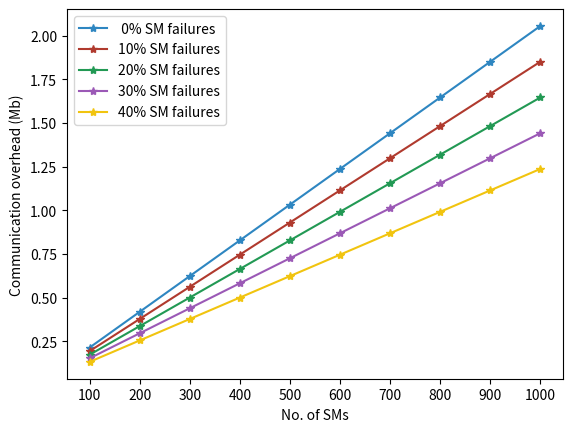

Source code (Python):
import pandas as pd
import matplotlib.pyplot as plt

z_p_start_length = 1024
n_length = 1024
max_number = 1000
step = 100
ratio_max = 0.4
index_range = range(100, max_number + 1, step)
ratio_range = [0, 10, 20, 30, 40]
dict_result = {}

for ratio in ratio_range:
    cost = []
    for num_sm in index_range:
        cost_result = (6 * z_p_start_length) + (2 * num_sm - 2 * num_sm * (ratio / 100.0) + 2) * n_length
        cost_result = cost_result / 1_000_000
        cost.append(cost_result)

    key = '{:2d}'.format(ratio) + '% SM failures'
    dict_result[key] = cost

df = pd.DataFrame(dict_result, index=index_range)

# 设定颜色列表，为每条线分配不同颜色
#colors = ['#e6194B', '#3cb44b', '#ffe119', '#4363d8', '#f58231']
colors = ['#2E86C1', '#B03A2E', '#229954', '#9B59B6', '#F1C40F']
fig, ax = plt.subplots()

for index, scheme in enumerate(df.columns):
    # 使用颜色列表中的颜色，为每条线分配颜色
    ax.plot(df[scheme], linestyle='-', marker='*', color=colors[index], label=scheme)

ax.set_xlabel('No. of SMs')
ax.set_ylabel('Communication overhead (Mb)')

# 设置横坐标的刻度
ax.set_xticks(index_range)
ax.set_xticklabels([str(x) for x in index_range])
ax.legend()
plt.show()
